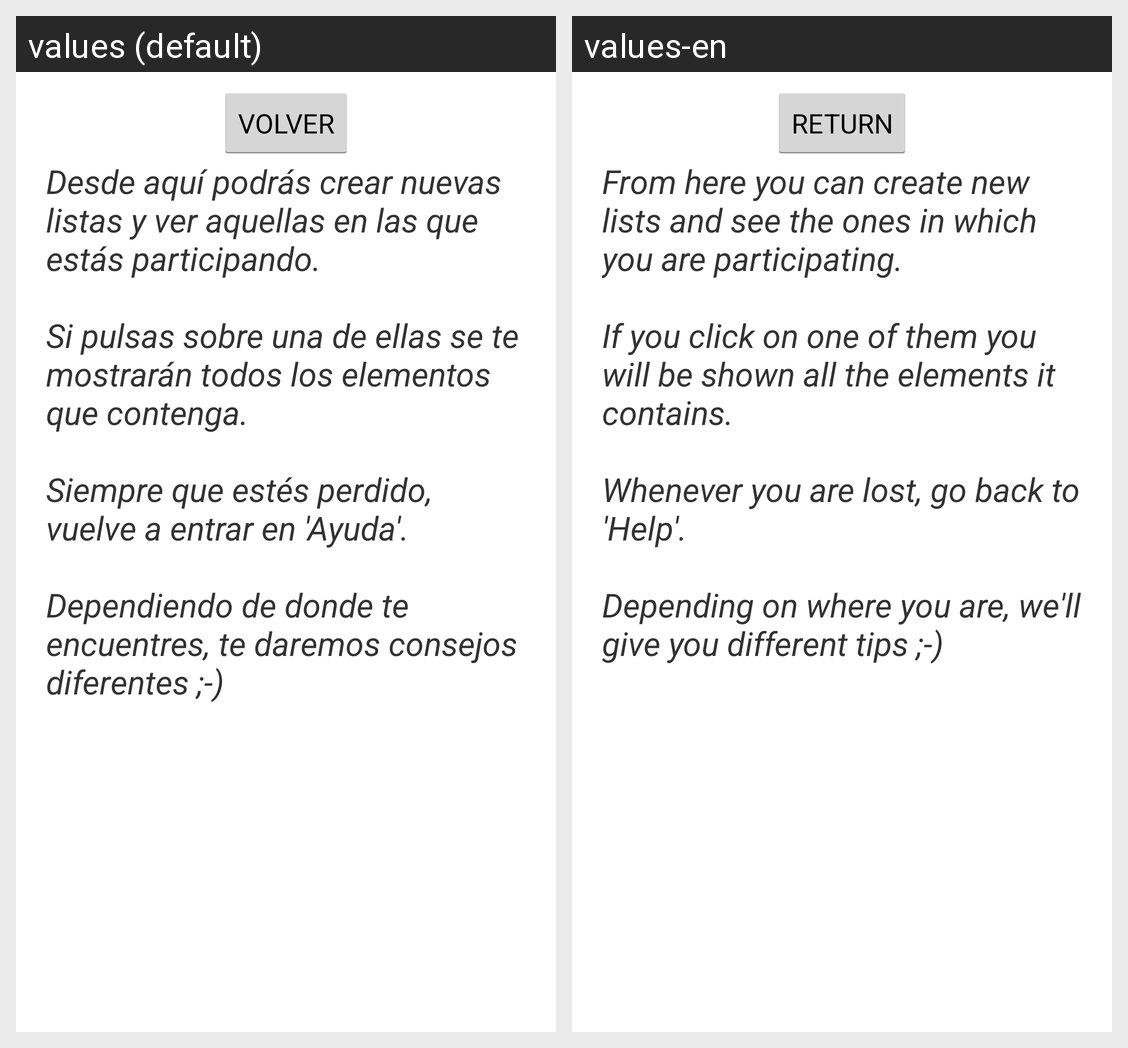

Here is an Android app screen in its default locale and in the app's own translations. Write out the translated-string differences for the strings that appear on this screen.
Android screen res/layout/fragment_ayuda.xml rendered under 2 locales, left to right: values (default), values-en. Device: Nexus 5 (rendered at 1080×1920; each locale shown at half size, 540×960, under a caption strip naming it); theme MyCustomTheme.
Strings drawn on this screen, with the default value and each locale's value (text and hints the layout hard-codes, and strings that could not be matched under every locale, appear in the picture but are not listed):

volver
  values: VOLVER
  values-en: RETURN

ayuda_listas_str
  values: Desde aquí podrás crear nuevas listas y ver aquellas en las que estás participando.
      
      Si pulsas sobre una de ellas se te mostrarán todos los elementos que contenga.
      
      Siempre que estés perdido, vuelve a entrar en 'Ayuda'.
      
      Dependiendo de donde te encuentres, te daremos consejos diferentes ;-)
  values-en: From here you can create new lists and see the ones in which you are participating.
      
      If you click on one of them you will be shown all the elements it contains.
      
      Whenever you are lost, go back to 'Help'.
      
      Depending on where you are, we'll give you different tips ;-)
